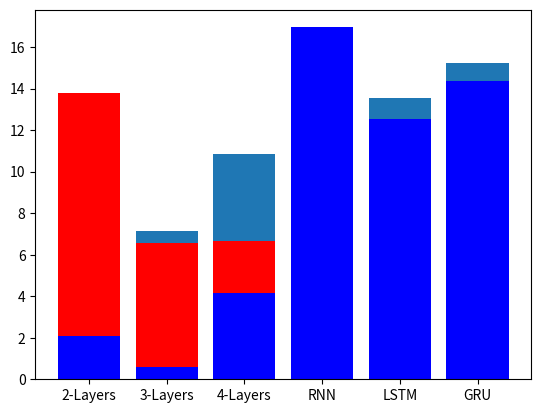

Write Python code to recreate this figure.
from matplotlib import pyplot
import numpy as np
name_list=['2-Layers','3-Layers','4-Layers','RNN','LSTM','GRU']
num_list1=[13.792022705078125,6.5560173988342285,6.65120267868042,0.0009759142994880676,1.0130656957626343,0.8905662894248962]

num_list2=[11.727431297302246,7.127485275268555,10.827729225158691,16.951316833496094,13.567992210388184,15.243448257446289]

num_list3=np.absolute(np.array(num_list1)-np.array(num_list2))
print(num_list3)

pyplot.bar(range(len(num_list2)),num_list2,tick_label=name_list)
pyplot.show()
pyplot.bar(range(len(num_list1)),num_list1,fc='red',tick_label=name_list)
pyplot.show()
pyplot.bar(range(len(num_list3)),num_list3,fc='blue',tick_label=name_list)
pyplot.show()